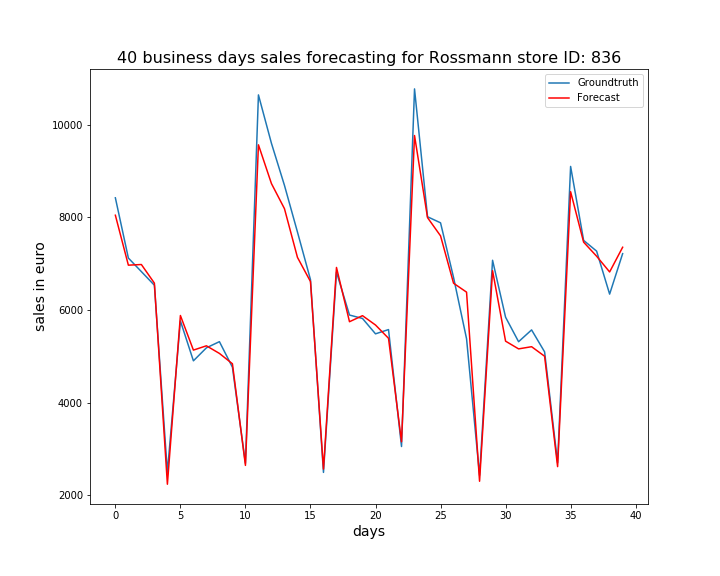

Values plotted in this chart, from the file beside it:
, ActualSales, Sales
0, 8423, 8047
1, 7122, 6968
2, 6829, 6982
3, 6535, 6580
4, 2495, 2236
5, 5765, 5881
6, 4902, 5134
7, 5183, 5227
8, 5316, 5062
9, 4764, 4839
10, 2688, 2643
11, 10646, 9568
12, 9600, 8730
13, 8692, 8189
14, 7684, 7136
15, 6656, 6615
16, 2492, 2563
17, 6817, 6919
18, 5891, 5747
19, 5817, 5878
20, 5485, 5676
21, 5577, 5389
22, 3051, 3153
23, 10776, 9769
24, 8014, 7995
25, 7883, 7601
26, 6703, 6578
27, 5379, 6386
28, 2428, 2301
29, 7074, 6849
30, 5844, 5327
31, 5315, 5160
32, 5570, 5207
33, 5096, 5001
34, 2700, 2617
35, 9101, 8555
36, 7504, 7466
37, 7271, 7161
38, 6343, 6822
39, 7217, 7355
